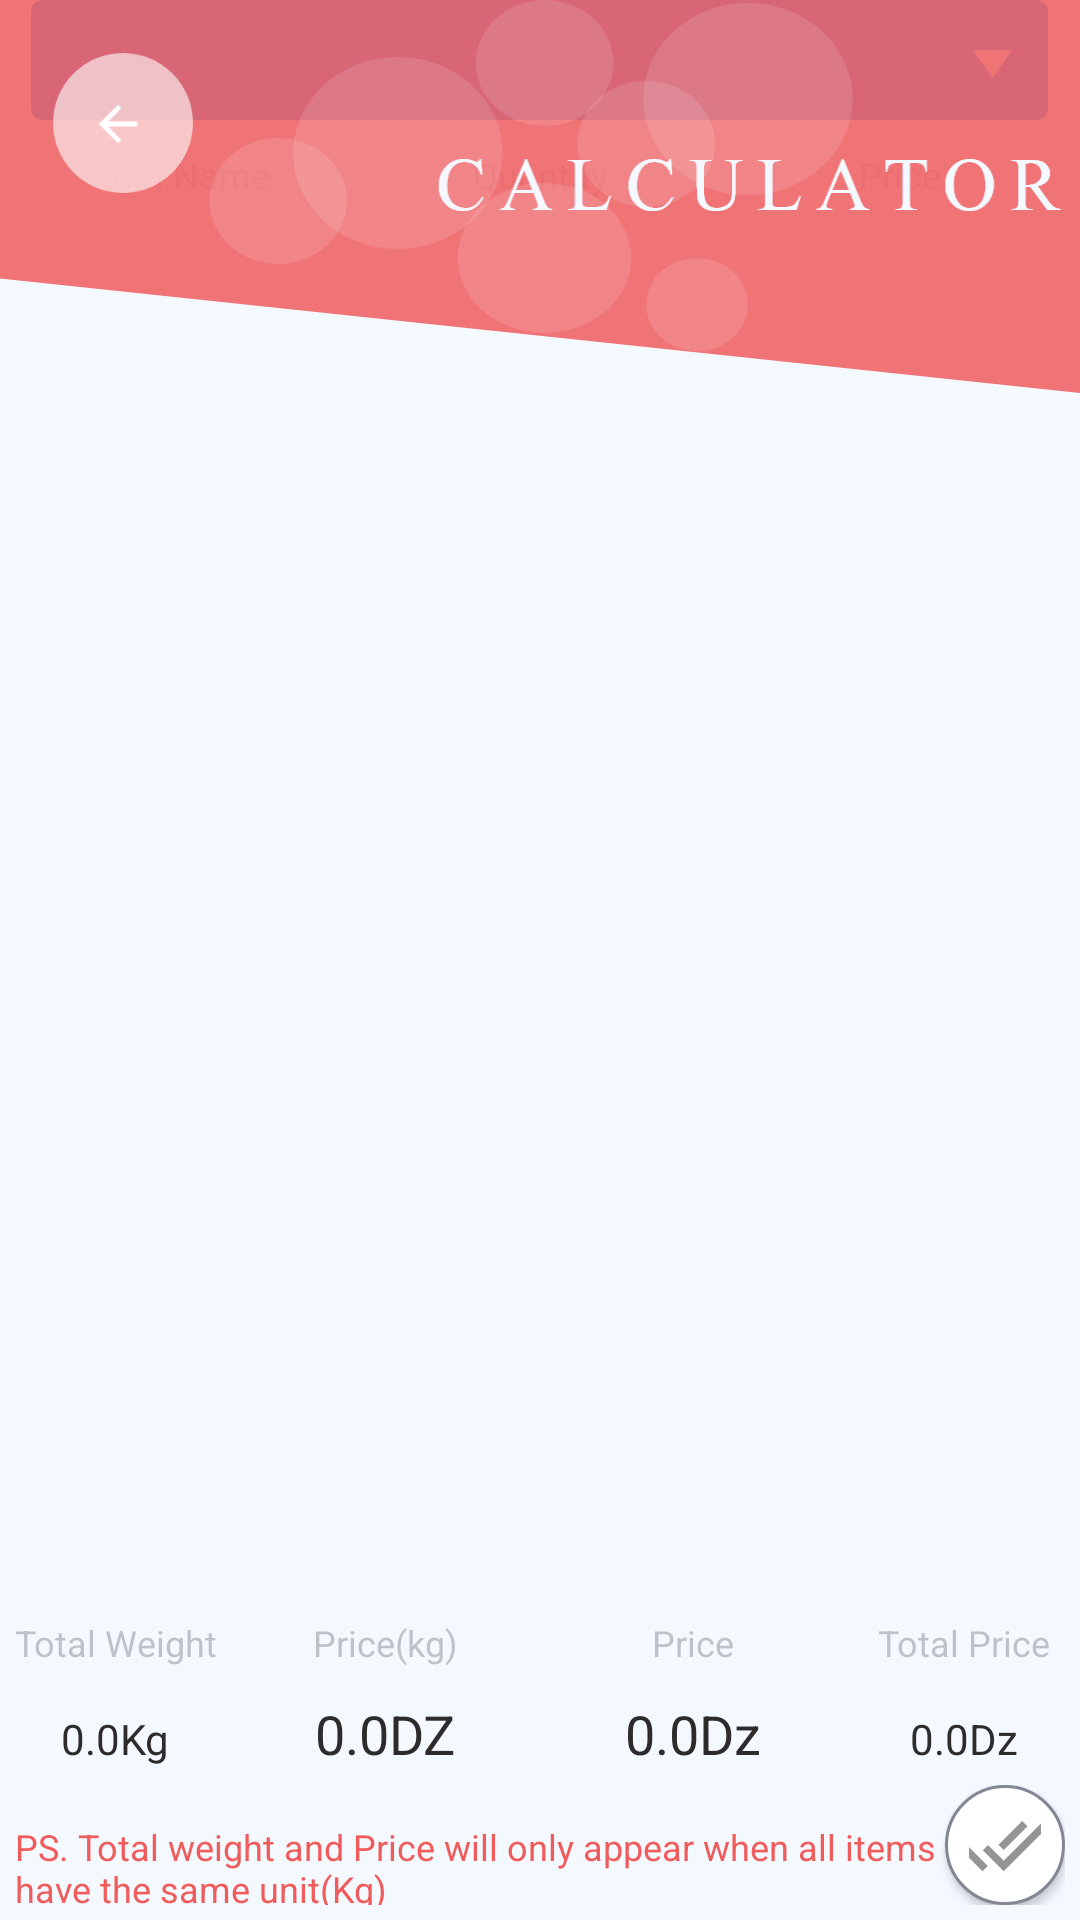

Layout XML and referenced resources for this Android screen:
<!-- AndroidManifest.xml: application theme AppTheme -->
<!-- res/layout/activity_calculator.xml -->
<?xml version="1.0" encoding="utf-8"?>
<androidx.constraintlayout.widget.ConstraintLayout xmlns:android="http://schemas.android.com/apk/res/android"
    xmlns:app="http://schemas.android.com/apk/res-auto"
    xmlns:tools="http://schemas.android.com/tools"
    android:layout_width="match_parent"
    android:layout_height="match_parent"
    android:background="#F4F8FF"
    tools:context="com.example.samah.victo.CalculatorActivity">


    <ScrollView
        android:id="@+id/calScrollView"
        android:layout_width="match_parent"
        android:layout_height="match_parent"
        app:layout_constraintBottom_toTopOf="@+id/calLayout"
        app:layout_constraintEnd_toEndOf="parent"
        app:layout_constraintHorizontal_bias="0.0"
        app:layout_constraintStart_toStartOf="parent"
        app:layout_constraintTop_toTopOf="parent"
        app:layout_constraintVertical_bias="0.0">

        <LinearLayout
            android:id="@+id/calLinearLayout"
            android:layout_width="match_parent"
            android:layout_height="wrap_content"
            android:layout_gravity="top"
            android:gravity="top|center"
            android:orientation="vertical">

            <androidx.appcompat.widget.AppCompatSpinner
                android:id="@+id/calSpinner"
                android:layout_width="wrap_content"
                android:layout_height="40sp"
                android:background="@drawable/spinner"
                android:gravity="center"
                android:theme="@style/AppSpinner" />
            <LinearLayout
                android:id="@+id/calNamesLayout"
                android:layout_width="match_parent"
                android:layout_height="wrap_content"
                android:layout_gravity="top"
                android:layout_marginTop="10sp"
                android:gravity="top|center"
                android:orientation="horizontal"

                >

                <TextView
                    android:layout_width="0px"
                    android:layout_height="wrap_content"
                    android:layout_weight="1"
                    android:gravity="center"
                    android:text="Item Name"
                    android:textColor="#5555"
                    android:textSize="12dp"></TextView>

                <TextView
                    android:layout_width="0px"
                    android:layout_height="wrap_content"
                    android:layout_weight="1"
                    android:gravity="center"
                    android:text="Quantity"
                    android:textColor="#5555"
                    android:textSize="12dp"></TextView>

                <TextView
                    android:layout_width="0px"
                    android:layout_height="wrap_content"
                    android:layout_weight="1"
                    android:gravity="center"
                    android:text="Price"
                    android:textColor="#5555"
                    android:textSize="12dp"></TextView>

            </LinearLayout>
        </LinearLayout>

    </ScrollView>

    <LinearLayout
        android:id="@+id/calLayout"
        android:layout_width="match_parent"
        android:layout_height="wrap_content"
        android:orientation="vertical"
        android:gravity="center"
        android:layout_gravity="top"
        app:layout_constraintEnd_toEndOf="parent"
        app:layout_constraintStart_toStartOf="parent"
        app:layout_constraintBottom_toBottomOf="parent"
        >

        <LinearLayout
            android:layout_width="match_parent"
            android:layout_height="wrap_content"
            android:orientation="horizontal"
            android:gravity="top|center"
            android:layout_gravity="top"
            >
            <TextView
                android:layout_width="0px"
                android:layout_height="wrap_content"
                android:layout_weight="3"
                android:text="Total Weight"
                android:gravity="center"
                android:textSize="12dp"
                android:textColor="#5555"
                >
            </TextView>

            <TextView
                android:layout_width="0px"
                android:layout_height="wrap_content"
                android:layout_weight="4"
                android:text="Price(kg)"
                android:gravity="center"
                android:textSize="12dp"
                android:textColor="#5555"
                >
            </TextView>
            <TextView
                android:layout_width="0px"
                android:layout_height="wrap_content"
                android:layout_weight="4"
                android:text="Price"
                android:gravity="center"
                android:textSize="12dp"
                android:textColor="#5555"
                >
            </TextView>
            <TextView
                android:layout_width="0px"
                android:layout_height="wrap_content"
                android:layout_weight="3"
                android:text="Total Price"
                android:gravity="center"
                android:textSize="12dp"
                android:textColor="#5555"
                >
            </TextView>

        </LinearLayout>
        <LinearLayout
            android:layout_width="match_parent"
            android:layout_height="wrap_content"
            android:orientation="horizontal"
            android:gravity="top|center"
            android:layout_gravity="top"
            android:layout_marginTop="10sp"


            >
            <TextView
                android:id="@+id/resultTWeightLabel"
                android:layout_width="0px"
                android:layout_height="wrap_content"
                android:layout_weight="3"
                android:text="0.0Kg"
                android:gravity="center"
                android:textSize="14dp"
                android:textColor="#2E2B2B"
                >
            </TextView>

            <TextView
                android:id="@+id/resultPricePerKgLabel"
                android:layout_width="0px"
                android:layout_height="wrap_content"
                android:layout_weight="4"
                android:text="0.0DZ"
                android:gravity="center"
                android:textSize="18dp"
                android:textColor="#2E2B2B"
                >
            </TextView>
            <TextView
                android:id="@+id/resultPriceLabel"
                android:layout_width="0px"
                android:layout_height="wrap_content"
                android:layout_weight="4"
                android:text="0.0Dz"
                android:gravity="center"
                android:textSize="18dp"
                android:textColor="#2E2B2B"
                >
            </TextView>
            <TextView
                android:id="@+id/resultTPriceLabel"
                android:layout_width="0px"
                android:layout_height="wrap_content"
                android:layout_weight="3"
                android:text="0.0Dz"
                android:gravity="center"
                android:textSize="14dp"
                android:textColor="#2E2B2B"
                >
            </TextView>

        </LinearLayout>
        <LinearLayout
            android:layout_width="match_parent"
            android:layout_height="wrap_content"
            android:orientation="horizontal"
            android:gravity="top|center"
            android:layout_gravity="top"
            android:layout_margin="5sp"

            >
            <TextView android:layout_width="0px"
                android:layout_height="wrap_content"
                android:layout_weight="2"
                android:text="PS. Total weight and Price will only appear when all items have the same unit(Kg)"
                android:gravity="left|top"
                android:textColor="@color/colorAccent"
                android:textSize="12dp"
                >
            </TextView>|

            <Button
                android:id="@+id/calValidButton"
                android:layout_width="40sp"
                android:layout_height="40sp"
                android:background="@drawable/style_all_done_gray_button"
                android:gravity="center"
                android:onClick="validOnClick"
                />



        </LinearLayout>

    </LinearLayout>








    <LinearLayout
        android:id="@+id/calHeaderLayout"
        android:layout_width="match_parent"
        android:layout_height="wrap_content"
        android:background="@drawable/calheader"
        android:orientation="vertical"
        android:gravity="top|left"
        app:layout_constraintEnd_toEndOf="parent"
        app:layout_constraintStart_toStartOf="parent"
        app:layout_constraintTop_toTopOf="parent">

        <Button
            android:id="@+id/calBackButton"
            android:layout_width="8mm"
            android:layout_height="8mm"
            android:layout_margin="3mm"
            android:background="@drawable/arrow"
            android:onClick="OnclickBack" />

    </LinearLayout>
</androidx.constraintlayout.widget.ConstraintLayout>
<!-- resources referenced by this layout -->
<resources>
  <color name="colorAccent">#F05B5B</color>
  <!-- drawable arrow: png bitmap (drawable-hdpi, 1831 bytes) -->
  <!-- drawable calheader: png bitmap (drawable-hdpi, 16217 bytes) -->
  <!-- drawable spinner: png bitmap (drawable-hdpi, 1481 bytes) -->
  <!-- drawable style_all_done_gray_button (drawable) -->
  <?xml version="1.0" encoding="utf-8"?>
  <selector xmlns:android="http://schemas.android.com/apk/res/android">
      <item>
          <layer-list>
              <item>
                  <shape android:shape="rectangle">
                      <solid android:color="#FFFFFF"/>
                      <corners android:radius="100dp"/>
                      <padding android:right="5dp"/>
                      <padding android:left="5dp"/>
                      <padding android:top="5dp"/>
                      <padding android:bottom="5dp"/>
                      <stroke android:width="1sp" android:color="#838693"></stroke>
                  </shape>
  
  
              </item>
              <item>
                  <bitmap android:gravity="center" android:src="@drawable/ic_all_done_gray"/>
              </item>
          </layer-list>
      </item>
  
  </selector>
  <style name="AppSpinner" parent="Widget.AppCompat.Light.DropDownItem.Spinner">
          <item name="android:textSize">14dp</item>
          <item name="android:textColor">@color/colorPrimary</item>
          <item name="android:paddingStart">5sp</item>
      </style>
  <style name="AppTheme" parent="Theme.AppCompat.Light.NoActionBar">
          
          <item name="colorPrimary">#2056B3</item>
          <item name="colorPrimaryDark">#2C4266</item>
          <item name="colorAccent">@color/colorAccent</item>
  
      </style>
  <!-- drawable ic_all_done_gray: png bitmap (drawable-hdpi, 370 bytes) -->
  <color name="colorPrimary">#3D75D1</color>
</resources>
